Run: headless pygame with SDL's dummy video driver; simulated clock (each Clock.tick advances the game by its frame time, no real sleeping); random seed 0; keys injected as events and as key.get_pressed() state; no mouse input.
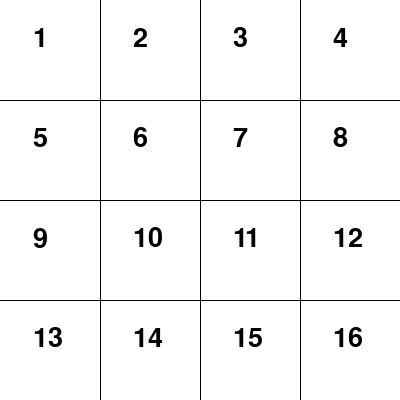
Frame 1 of 4 · flips 1–60 · no input
Frame 2 of 4 · flips 61–180 · tapped SPACE, RETURN · held RIGHT (→), D · screen unchanged from frame 1, image omitted
Frame 3 of 4 · flips 181–300 · held DOWN (↓), S · screen unchanged from frame 2, image omitted
Frame 4 of 4 · flips 301–420 · held LEFT (←), A, UP (↑), W · screen unchanged from frame 3, image omitted

The pygame program that drew these frames:

import pygame
import sys

# Inicializace Pygame
pygame.init()

# Nastavení okna
window_size = 400
screen = pygame.display.set_mode((window_size, window_size))
pygame.display.set_caption("4x4 Grid Game")

# Barvy
background_color = (255, 255, 255)
text_color = (0, 0, 0)
line_color = (0, 0, 0)

# Nastavení mřížky
grid_size = 4
cell_size = window_size // grid_size
font = pygame.font.Font(None, 40)


def draw_grid():
    # Vyčištění obrazovky
    screen.fill(background_color)

    # Vykreslení čísel a čar
    for row in range(grid_size):
        for col in range(grid_size):
            number = row * grid_size + col + 1
            text = font.render(str(number), True, text_color)
            screen.blit(text, (col * cell_size + cell_size // 3, row * cell_size + cell_size // 4))

    # Vykreslení čar mřížky
    for x in range(1, grid_size):
        pygame.draw.line(screen, line_color, (x * cell_size, 0), (x * cell_size, window_size))
        pygame.draw.line(screen, line_color, (0, x * cell_size), (window_size, x * cell_size))

    pygame.display.flip()


# Hlavní smyčka hry
running = True
while running:
    for event in pygame.event.get():
        if event.type == pygame.QUIT:
            running = False

    draw_grid()

pygame.quit()
sys.exit()
